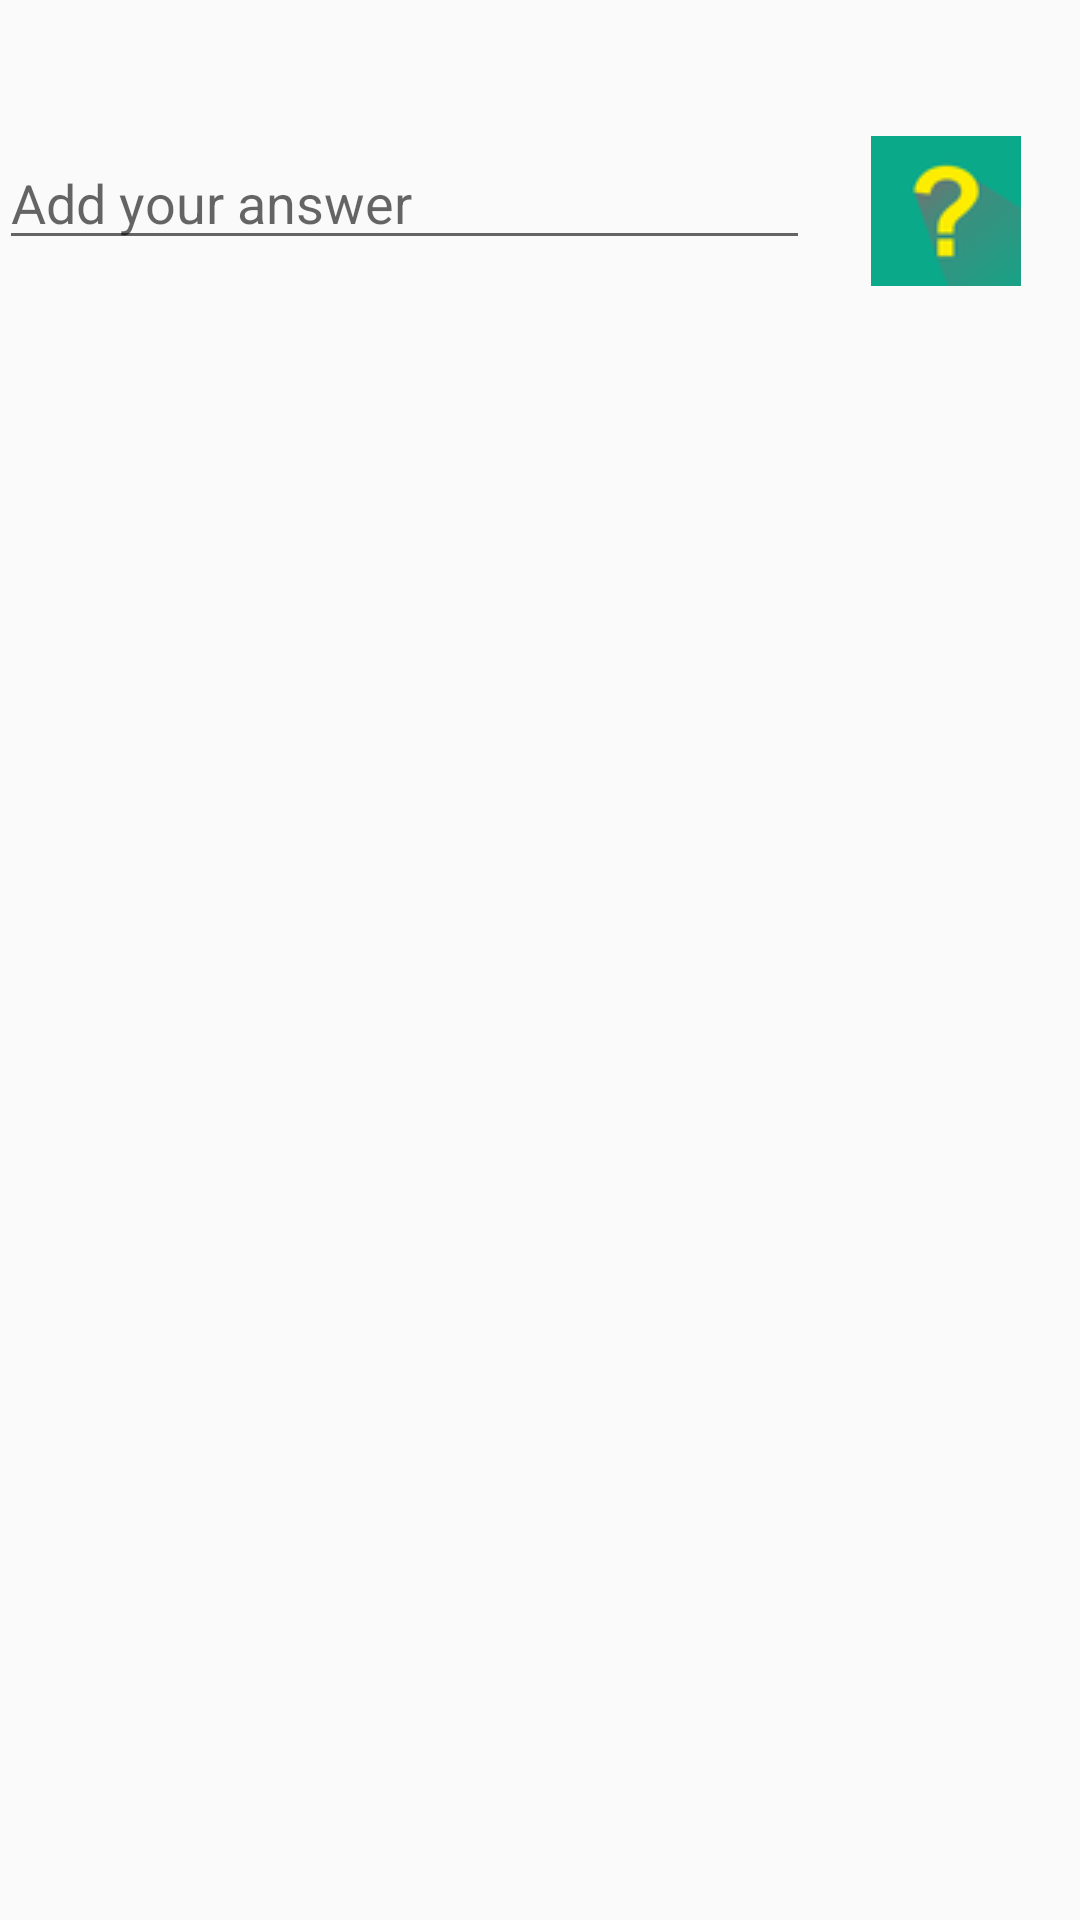

The Android layout XML behind this screen, and the referenced resources:
<!-- AndroidManifest.xml: application theme AppTheme -->
<!-- res/layout/activity_display_question.xml -->
<LinearLayout xmlns:android="http://schemas.android.com/apk/res/android"
    xmlns:tools="http://schemas.android.com/tools" android:layout_width="match_parent"
    android:layout_height="match_parent" android:paddingLeft="@dimen/activity_horizontal_margin"
    android:paddingRight="@dimen/activity_horizontal_margin"
    android:paddingTop="@dimen/activity_vertical_margin"
    android:paddingBottom="@dimen/activity_vertical_margin"
    android:orientation="vertical"
    tools:context="com.example.arun.asktoanswer.DisplayQuestionActivity">

    <TextView  android:layout_width="match_parent"
        android:textAppearance="?android:textAppearanceLarge"
        android:layout_height="wrap_content"
        android:id="@+id/questionItemTextView"/>

    <LinearLayout
        android:layout_marginTop="16dp"
        android:layout_width="match_parent"
        android:layout_height="wrap_content"
        android:orientation="horizontal"
        >
        <EditText
            android:layout_width="0dp"
            android:layout_height="wrap_content"
            android:layout_weight="3"
            android:id="@+id/answerEditText"
            android:hint="Add your answer"/>
        <ImageButton
            android:layout_width="0dp"
            android:layout_height="50dp"
            android:layout_weight="1"
            android:background="@null"
            android:id="@+id/addAnswerButton"
            android:src="@drawable/question_resized"/>
    </LinearLayout>
    <ListView
        android:layout_marginTop="20dp"
        android:layout_width="wrap_content"
        android:layout_height="wrap_content"
        android:id="@+id/answersListView"
        ></ListView>


</LinearLayout>
<!-- resources referenced by this layout -->
<resources>
  <!-- drawable question_resized: png bitmap (drawable, 2516 bytes) -->
  <style name="AppTheme" parent="Theme.AppCompat.Light">
         
          <item name="colorPrimary">#234545</item>
          <item name="colorAccent">#234545</item>
          <item name="android:titleTextStyle">@style/custom_text_style</item>
  
      </style>
  <style name="custom_text_style">
          <item name="android:textColor">#ffffff</item>
      </style>
</resources>
